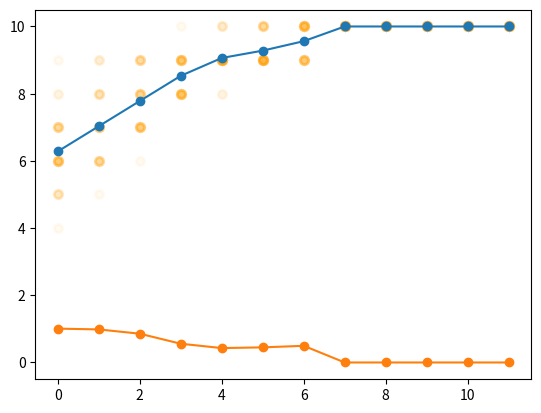

This chart was generated by the following Python code:
# 有性生殖パターン（交叉のみ）
# かかるエポック数にあまり差はないが、遺伝的多様性がある程度生まれるので個体数が十分少なくても正確

import random
import matplotlib.pyplot as plt
import statistics
from typing import List


gean_length = 10  # depends on Purpose
population = 32  # if up ,  optimal solution is easy to come out(４の倍数)
max_epoch = 100  # depend on population
if population % 4 != 0:
    raise ValueError("populationは4の倍数に設定してください")


def born() -> List[int]:
    return [random.randint(0, 1) for _ in range(gean_length)]


def world_init():
    world = [born() for _ in range(population)]
    return world


def scoring(individual):
    return sum(individual)


def ranking(world):
    # 強者が上流
    return sorted(world, key=scoring, reverse=True)


def selection(world):
    del world[population // 2 :]
    return world


def reborn(selected_world):

    new_world = []
    world = selected_world[:]

    while len(world) != 0:

        sampled_geans_index = random.sample(list(range(len(world))), 2)

        sampled_geans = world[sampled_geans_index[0]], world[sampled_geans_index[1]]
        world.pop(max(*sampled_geans_index))
        world.pop(min(*sampled_geans_index))

        for i in range(len(sampled_geans)):
            new_world.append(crossover(*sampled_geans)[i])
            new_world.append(sampled_geans[i])

    return new_world


def crossover(gean1, gean2):
    crossover_position = random.randint(1, gean_length - 1)
    new_gean1 = gean1[:crossover_position] + gean2[crossover_position:]
    new_gean2 = gean2[:crossover_position] + gean1[crossover_position:]
    return new_gean1, new_gean2


division = 5


def is_convergence(v_list):
    if v_list[-division:] == [0 for _ in range(division)]:
        return True
    return False


plot_x = []
plot_y = []
plot_v = []
plot_mean = []
world = world_init()
v_buffer = None

for i in range(max_epoch):

    ranked_world = ranking(world)

    selected_world = selection(ranked_world)

    reborned_world = reborn(selected_world)

    world = reborned_world

    plot_x += [i for _ in range(population)]

    scoring_list = list(map(scoring, world))
    plot_y += scoring_list
    mean = sum(scoring_list) / len(scoring_list)
    plot_mean.append(mean)

    v = statistics.pstdev(scoring_list)
    plot_v.append(v)

    if is_convergence(plot_v):
        print("Converged!!")
        print("End in " + str(i) + " (Max" + str(max_epoch) + ")")
        break
    else:
        if i == i - 1:
            raise OverflowError("Didn't Converged!")


plt.plot(range(len(plot_mean)), plot_mean, "-o")


plt.plot(range(len(plot_v)), plot_v, "-o")
print(plot_v)


plt.scatter(plot_x, plot_y, c="orange", alpha=0.05, linewidths=2, edgecolors="orange")


print("Awnser is " + str(world[1]))

